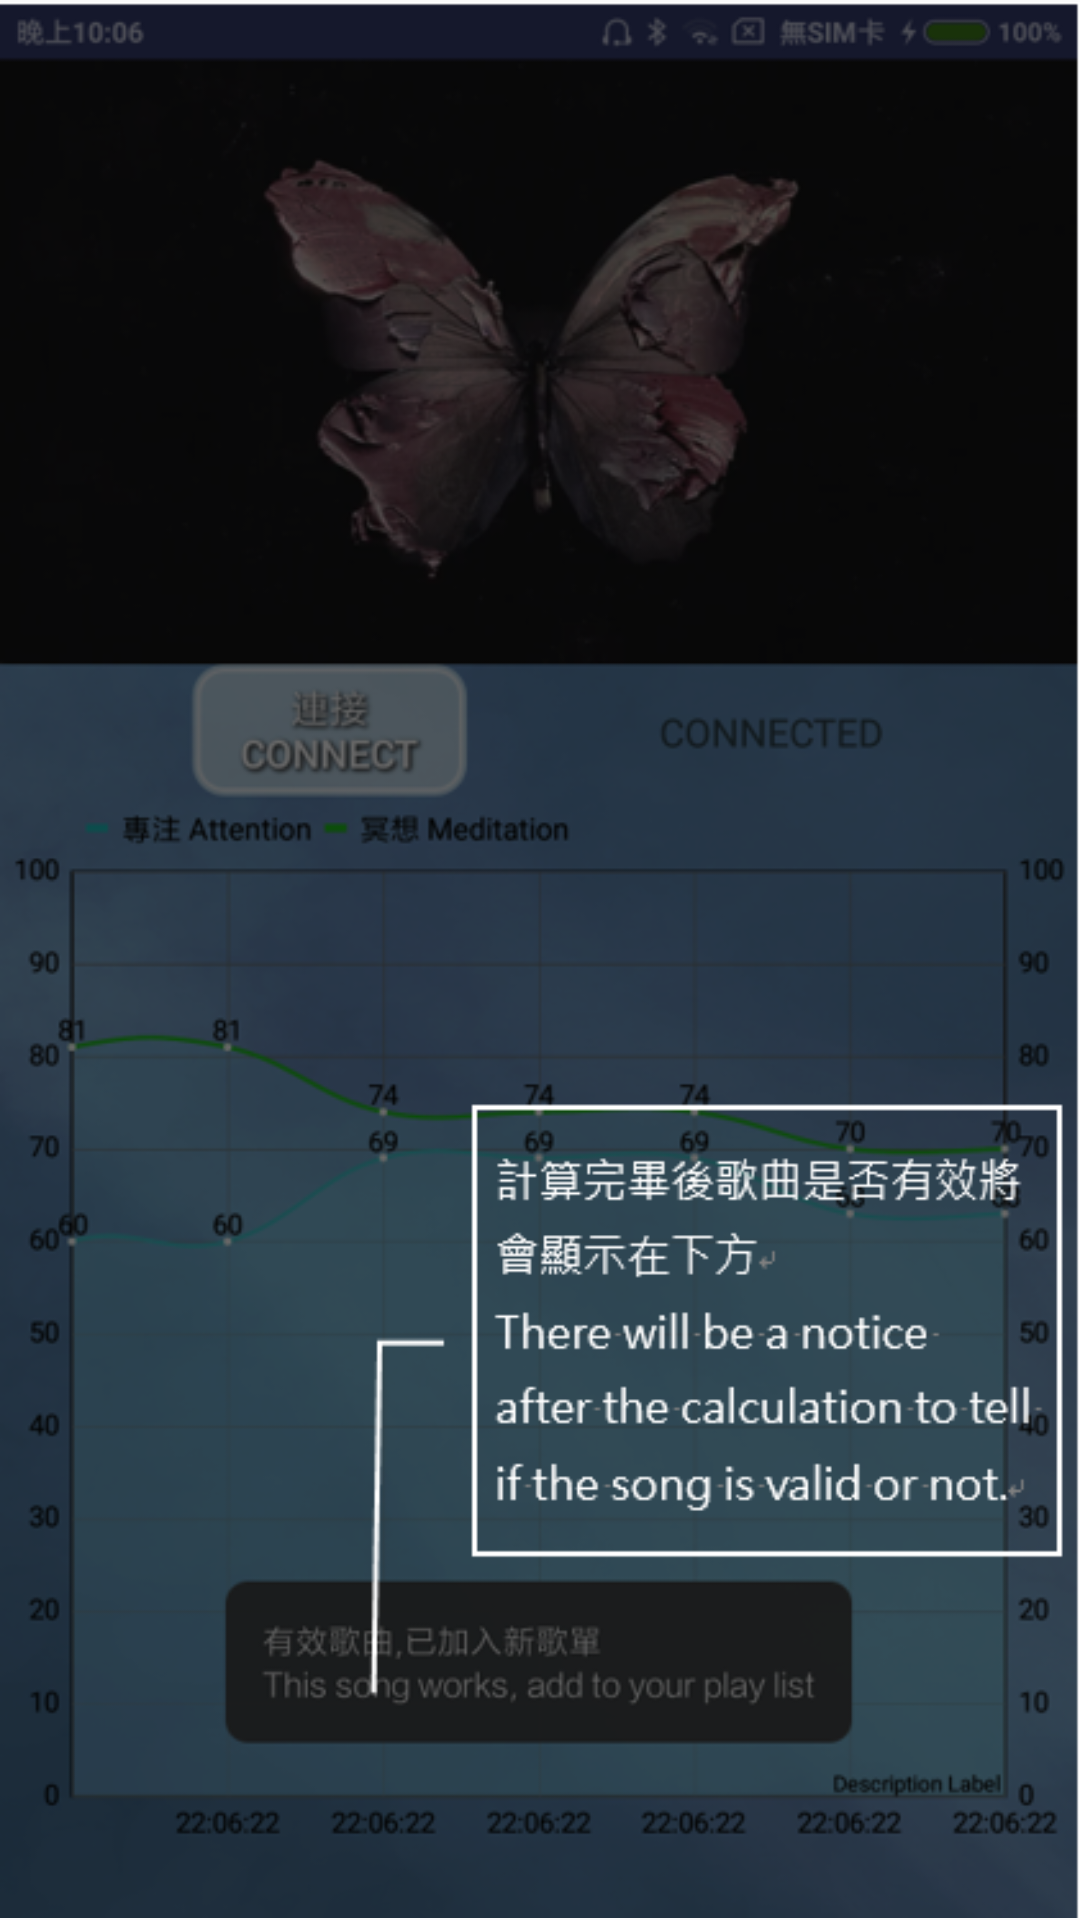

Reconstruct the res/layout file that produces this screen, plus the resources it refers to.
<!-- AndroidManifest.xml: application theme AppTheme.NoActionBar -->
<!-- res/layout/first_time_intro_page9.xml -->
<?xml version="1.0" encoding="utf-8"?>
<LinearLayout xmlns:android="http://schemas.android.com/apk/res/android"
    android:layout_width="match_parent"
    android:layout_height="match_parent">

    <ImageView
        android:layout_width="match_parent"
        android:layout_height="match_parent"
        android:src="@drawable/firstintro9"/>


</LinearLayout>
<!-- resources referenced by this layout -->
<resources>
  <!-- drawable firstintro9: png bitmap (drawable, 217178 bytes) -->
  <style name="AppTheme.NoActionBar">
          <item name="windowActionBar">false</item>
          <item name="windowNoTitle">true</item>
      </style>
</resources>
